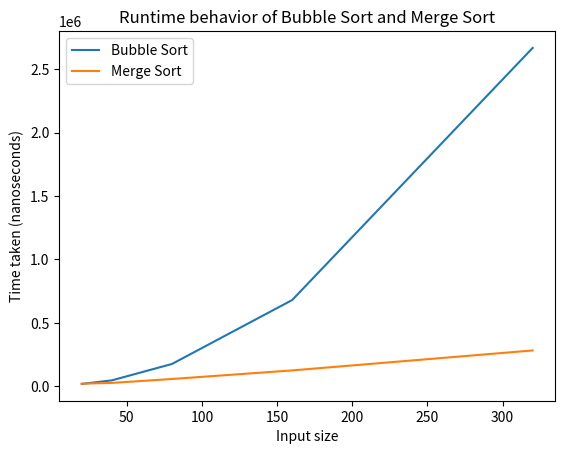

Write Python code to recreate this figure.
import random
import time

# bubble sort implementation
def bubble_sort(arr):
    n = len(arr)
    for i in range(n):
        for j in range(0, n-i-1):
            if arr[j] > arr[j+1]:
                arr[j], arr[j+1] = arr[j+1], arr[j]

# merge sort implementation
def merge_sort(arr):
    if len(arr) > 1:
        mid = len(arr) // 2
        L = arr[:mid]
        R = arr[mid:]
        merge_sort(L)
        merge_sort(R)
        i = j = k = 0
        while i < len(L) and j < len(R):
            if L[i] < R[j]:
                arr[k] = L[i]
                i += 1
            else:
                arr[k] = R[j]
                j += 1
            k += 1
        while i < len(L):
            arr[k] = L[i]
            i += 1
            k += 1
        while j < len(R):
            arr[k] = R[j]
            j += 1
            k += 1

# generate random arrays
def generate_arrays():
    arrays = {}
    for size in [20, 40, 80, 160, 320]:
        arrays[size] = [random.randint(1, 10000) for _ in range(size)]
    return arrays

# measure time taken to sort an array
def measure_time(sort_func, arr):
    start_time = time.time_ns()
    sort_func(arr)
    end_time = time.time_ns()
    return end_time - start_time

# measure runtime behavior of bubble sort and merge sort
def measure_runtime_behavior():
    arrays = generate_arrays()
    bubble_sort_times = []
    merge_sort_times = []
    for size in [20, 40, 80, 160, 320]:
        arr = arrays[size].copy()
        bubble_sort_times.append(measure_time(bubble_sort, arr))
        arr = arrays[size].copy()
        merge_sort_times.append(measure_time(merge_sort, arr))
    return bubble_sort_times, merge_sort_times

# plot the graph for runtime behavior
import matplotlib.pyplot as plt

bubble_sort_times, merge_sort_times = measure_runtime_behavior()

plt.plot([20, 40, 80, 160, 320], bubble_sort_times, label='Bubble Sort')
plt.plot([20, 40, 80, 160, 320], merge_sort_times, label='Merge Sort')
plt.xlabel('Input size')
plt.ylabel('Time taken (nanoseconds)')
plt.title('Runtime behavior of Bubble Sort and Merge Sort')
plt.legend()
plt.show()

